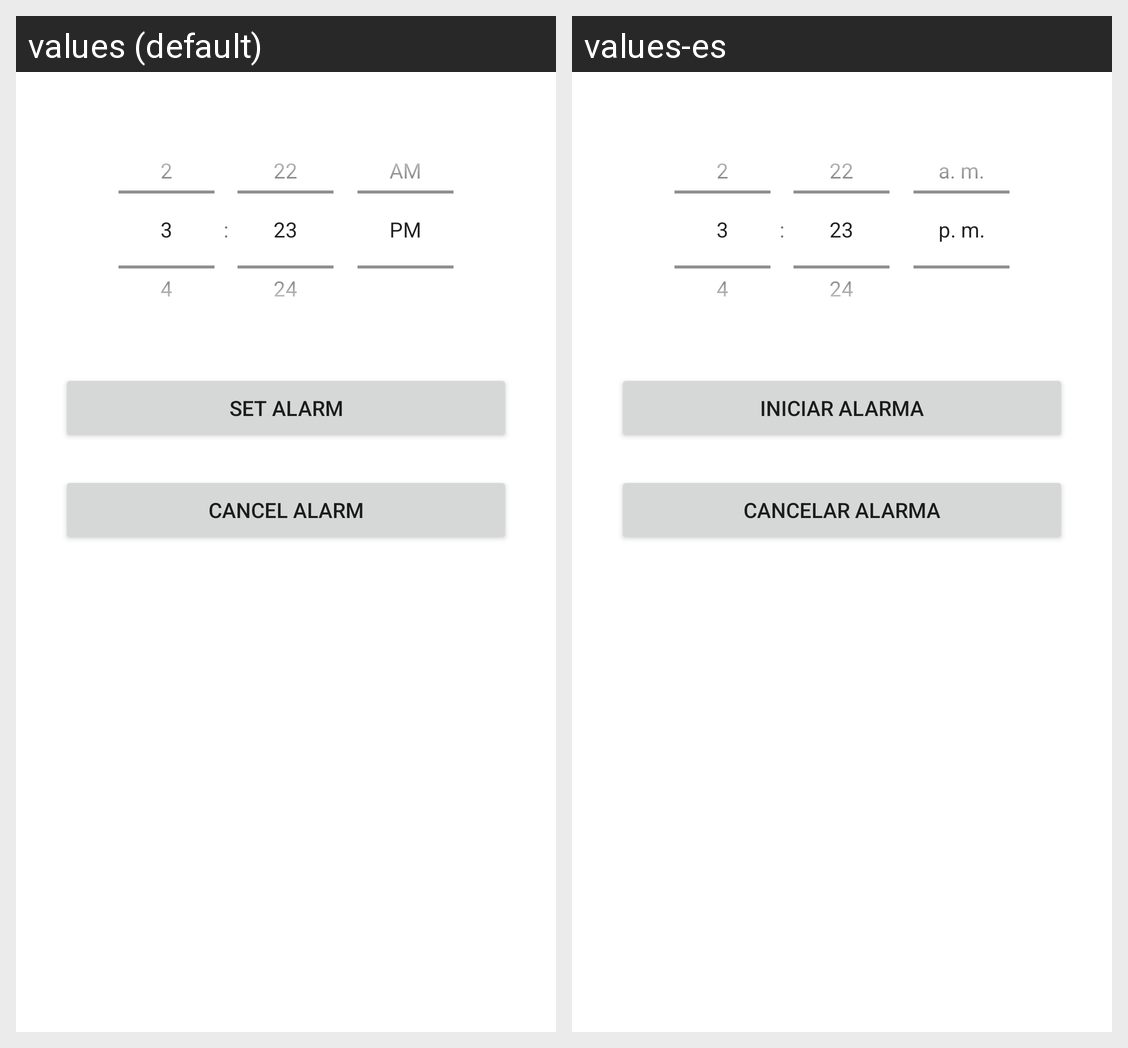

Strings drawn on this Android screen and how each of the app's shown locales translates them:
Android screen res/layout/alarm_dialog.xml rendered under 2 locales, left to right: values (default), values-es. Device: Nexus 5 (rendered at 1080×1920; each locale shown at half size, 540×960, under a caption strip naming it); theme Theme.FitnessHub.
Strings drawn on this screen, with the default value and each locale's value (text and hints the layout hard-codes, and strings that could not be matched under every locale, appear in the picture but are not listed):

setAlarm
  values: Set alarm
  values-es: Iniciar alarma

cancelAlarm
  values: Cancel alarm
  values-es: Cancelar alarma
